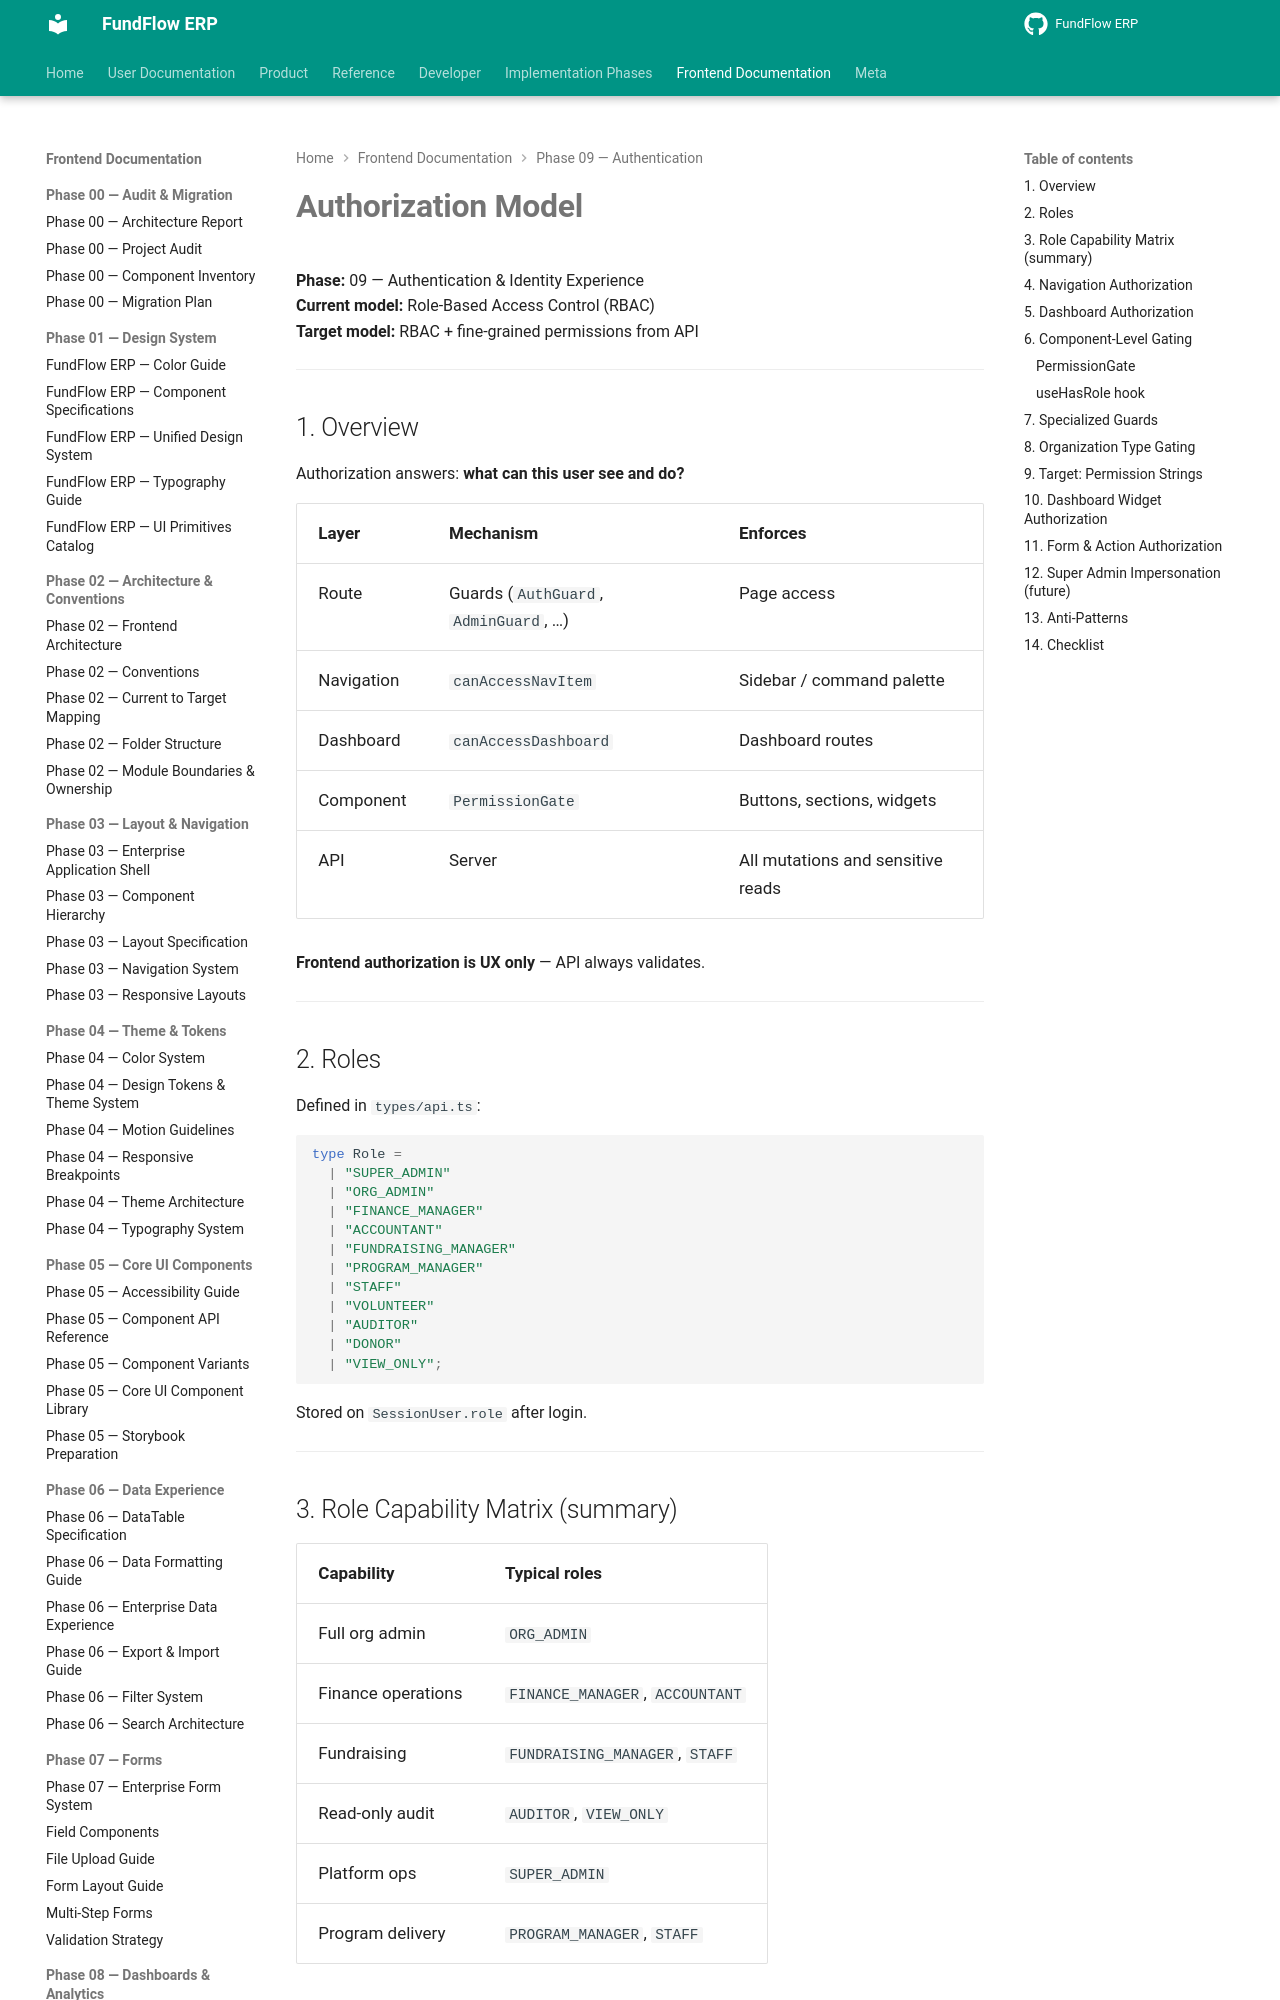

repository: Amanijr/FundFlow · page: frontend/phase-09/AUTHORIZATION_MODEL/index.html · generator: mkdocs

# Authorization Model

**Phase:** 09 — Authentication & Identity Experience  
**Current model:** Role-Based Access Control (RBAC)  
**Target model:** RBAC + fine-grained permissions from API

---

## 1. Overview

Authorization answers: **what can this user see and do?**

| Layer | Mechanism | Enforces |
|-------|---------|----------|
| Route | Guards (`AuthGuard`, `AdminGuard`, …) | Page access |
| Navigation | `canAccessNavItem` | Sidebar / command palette |
| Dashboard | `canAccessDashboard` | Dashboard routes |
| Component | `PermissionGate` | Buttons, sections, widgets |
| API | Server | All mutations and sensitive reads |

**Frontend authorization is UX only** — API always validates.

---

## 2. Roles

Defined in `types/api.ts`:

```ts
type Role =
  | "SUPER_ADMIN"
  | "ORG_ADMIN"
  | "FINANCE_MANAGER"
  | "ACCOUNTANT"
  | "FUNDRAISING_MANAGER"
  | "PROGRAM_MANAGER"
  | "STAFF"
  | "VOLUNTEER"
  | "AUDITOR"
  | "DONOR"
  | "VIEW_ONLY";
```

Stored on `SessionUser.role` after login.

---

## 3. Role Capability Matrix (summary)

| Capability | Typical roles |
|------------|---------------|
| Full org admin | `ORG_ADMIN` |
| Finance operations | `FINANCE_MANAGER`, `ACCOUNTANT` |
| Fundraising | `FUNDRAISING_MANAGER`, `STAFF` |
| Read-only audit | `AUDITOR`, `VIEW_ONLY` |
| Platform ops | `SUPER_ADMIN` |
| Program delivery | `PROGRAM_MANAGER`, `STAFF` |

Exact mappings live in `lib/navigation/navigation.ts` per nav item `roles[]`.

---
